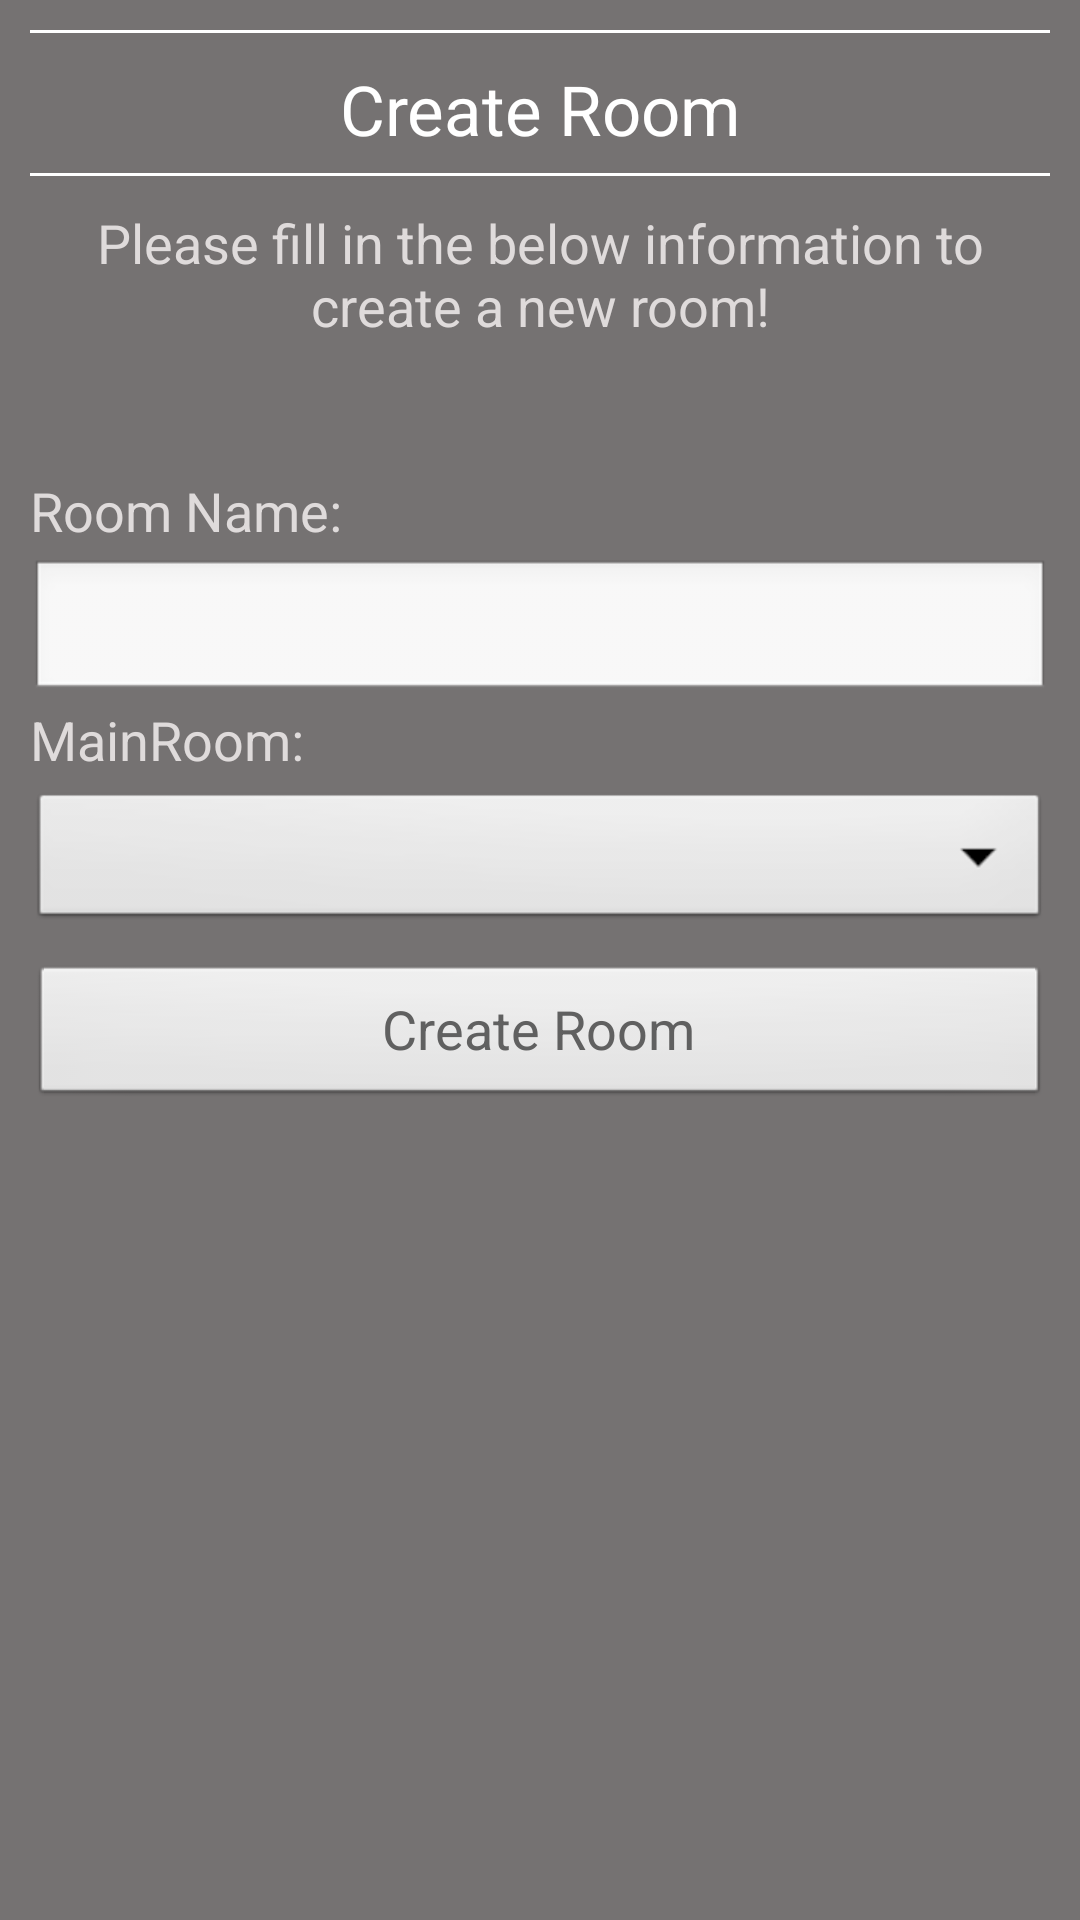

This screen was rendered from an Android layout file. Write that file and the resources it references.
<!-- AndroidManifest.xml: application theme AppTheme -->
<!-- res/layout/fragment_create_room.xml -->
<?xml version="1.0" encoding="utf-8"?>

<ScrollView xmlns:android="http://schemas.android.com/apk/res/android"
    android:layout_width="wrap_content"
    android:layout_height="wrap_content"
    android:fillViewport="true" >

    <RelativeLayout
        android:layout_width="fill_parent"
        android:layout_height="wrap_content"
        android:background="#757272"
        android:orientation="vertical"
        android:padding="10dip" >

        <View
            android:id="@+id/line5"
            android:layout_width="fill_parent"
            android:layout_height="1dp"
            android:layout_marginBottom="10dp"
            android:background="#ffffff" />

        <TextView
            android:id="@+id/create_room_title"
            android:layout_width="match_parent"
            android:layout_height="wrap_content"
            android:layout_below="@+id/line5"
            android:layout_marginBottom="6dp"
            android:gravity="center"
            android:text="@string/titleCreateRoom"
            android:textColor="#fff"
            android:textSize="23sp" />

        <View
            android:id="@+id/line"
            android:layout_width="fill_parent"
            android:layout_height="1dp"
            android:layout_below="@+id/create_room_title"
            android:layout_marginBottom="10dp"
            android:background="#ffffff" />

        <TextView
            android:id="@+id/create_room_message"
            android:layout_width="wrap_content"
            android:layout_height="wrap_content"
            android:layout_below="@+id/line"
            android:layout_marginBottom="5dp"
            android:gravity="center"
            android:text="@string/messageCreateRoom"
            android:textColor="#dfdbdb"
            android:textSize="18sp" />

        <TextView
            android:id="@+id/create_room_error"
            android:layout_width="fill_parent"
            android:layout_height="wrap_content"
            android:layout_below="@+id/create_room_message"
            android:padding="10dip"
            android:textColor="#e30000"
            android:textStyle="bold" />

        <TextView
            android:id="@+id/room_name"
            android:layout_width="wrap_content"
            android:layout_height="wrap_content"
            android:layout_below="@+id/create_room_error"
            android:layout_marginBottom="4dp"
            android:text="@string/nameCreateRoom"
            android:textColor="#dfdbdb"
            android:textSize="18sp" />

        <EditText
            android:id="@+id/room_nameEdit"
            android:layout_width="fill_parent"
            android:layout_height="wrap_content"
            android:layout_below="@+id/room_name"
            android:inputType="text"
            android:textColor="#606060"
            android:textSize="18sp" />

        <TextView
            android:id="@+id/main_room_name"
            android:layout_width="wrap_content"
            android:layout_height="wrap_content"
            android:layout_below="@+id/room_nameEdit"
            android:layout_marginBottom="4dp"
            android:text="@string/mainroomCreateRoom"
            android:textColor="#dfdbdb"
            android:textSize="18sp" />

        <Spinner
            android:id="@+id/main_room_nameSpinner"
            android:layout_width="fill_parent"
            android:layout_height="wrap_content"
            android:layout_below="@+id/main_room_name"
            android:layout_marginBottom="10dp"
            android:inputType="text"
            android:textColor="#606060"
            android:textSize="18sp" />

        <Button
            android:id="@+id/create_room_submit"
            android:layout_width="match_parent"
            android:layout_height="wrap_content"
            android:layout_below="@+id/main_room_nameSpinner"
            android:layout_marginBottom="8dp"
            android:gravity="center"
            android:text="@string/titleCreateRoom"
            android:textColor="#606060"
            android:textSize="18sp" />
    </RelativeLayout>

</ScrollView>
<!-- resources referenced by this layout -->
<resources>
  <string name="mainroomCreateRoom">MainRoom:</string>
  <string name="messageCreateRoom">Please fill in the below information to create a new room!</string>
  <string name="nameCreateRoom">Room Name:</string>
  <string name="titleCreateRoom">Create Room</string>
  <style name="AppTheme" parent="AppBaseTheme">
          
      </style>
  <style name="AppBaseTheme" parent="android:Theme.Light">
          
      </style>
</resources>
